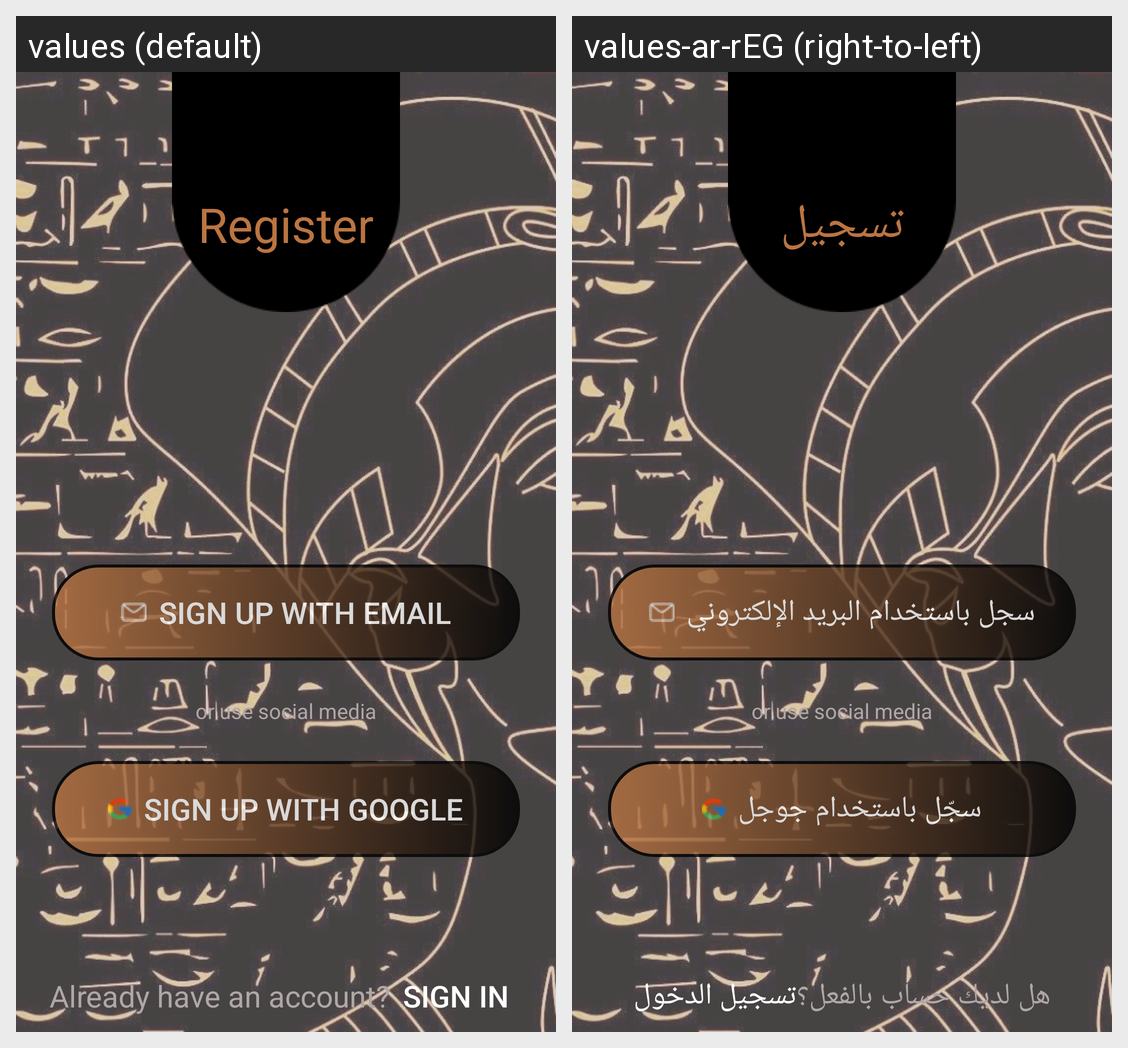

Locale-by-locale string values for the Android screen shown in this grid:
Android screen res/layout/activity_register.xml rendered under 2 locales, left to right: values (default), values-ar-rEG (right-to-left). Device: Nexus 5 (rendered at 1080×1920; each locale shown at half size, 540×960, under a caption strip naming it); theme Theme.Mommia.
Strings drawn on this screen, with the default value and each locale's value (text and hints the layout hard-codes, and strings that could not be matched under every locale, appear in the picture but are not listed):

register
  values: Register
  values-ar-rEG: تسجيل

sign_email
  values: Sign up with email
  values-ar-rEG: سجل باستخدام البريد الإلكتروني

sign_google
  values: Sign up with Google
  values-ar-rEG: سجّل باستخدام جوجل

sign
  values: Already have an account?
  values-ar-rEG: هل لديك حساب بالفعل؟

sign_in
  values: Sign in
  values-ar-rEG: تسجيل الدخول
